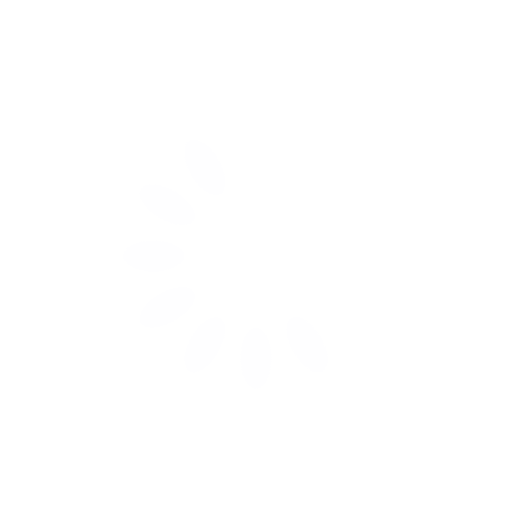
t = 0.00 s
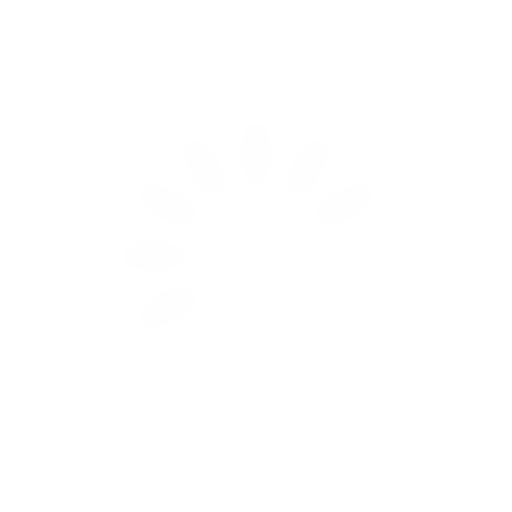
t = 0.25 s
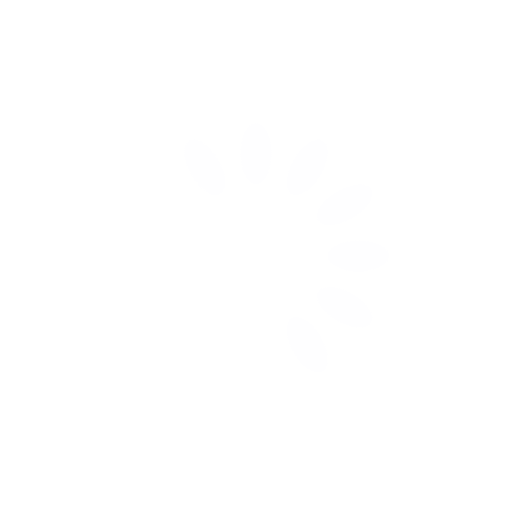
t = 0.50 s
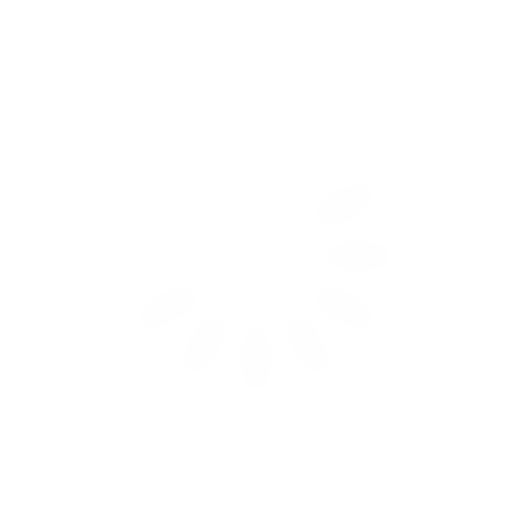
t = 0.75 s

The animated SVG that drew these frames (rendered in a browser with its animation timeline set to each time). Animation: 12 SMIL elements (animate=12); one cycle of 1.00 s, repeats indefinitely.

<?xml version="1.0" encoding="utf-8"?>
<svg xmlns="http://www.w3.org/2000/svg" xmlns:xlink="http://www.w3.org/1999/xlink" style="margin: auto; background: none; display: block; shape-rendering: auto;" width="200px" height="200px" viewBox="0 0 100 100" preserveAspectRatio="xMidYMid">
<g transform="rotate(0 50 50)">
  <rect x="47" y="24" rx="3" ry="6" width="6" height="12" fill="#fefeff">
    <animate attributeName="opacity" values="1;0" keyTimes="0;1" dur="1s" begin="-0.9166666666666666s" repeatCount="indefinite"></animate>
  </rect>
</g><g transform="rotate(30 50 50)">
  <rect x="47" y="24" rx="3" ry="6" width="6" height="12" fill="#fefeff">
    <animate attributeName="opacity" values="1;0" keyTimes="0;1" dur="1s" begin="-0.8333333333333334s" repeatCount="indefinite"></animate>
  </rect>
</g><g transform="rotate(60 50 50)">
  <rect x="47" y="24" rx="3" ry="6" width="6" height="12" fill="#fefeff">
    <animate attributeName="opacity" values="1;0" keyTimes="0;1" dur="1s" begin="-0.75s" repeatCount="indefinite"></animate>
  </rect>
</g><g transform="rotate(90 50 50)">
  <rect x="47" y="24" rx="3" ry="6" width="6" height="12" fill="#fefeff">
    <animate attributeName="opacity" values="1;0" keyTimes="0;1" dur="1s" begin="-0.6666666666666666s" repeatCount="indefinite"></animate>
  </rect>
</g><g transform="rotate(120 50 50)">
  <rect x="47" y="24" rx="3" ry="6" width="6" height="12" fill="#fefeff">
    <animate attributeName="opacity" values="1;0" keyTimes="0;1" dur="1s" begin="-0.5833333333333334s" repeatCount="indefinite"></animate>
  </rect>
</g><g transform="rotate(150 50 50)">
  <rect x="47" y="24" rx="3" ry="6" width="6" height="12" fill="#fefeff">
    <animate attributeName="opacity" values="1;0" keyTimes="0;1" dur="1s" begin="-0.5s" repeatCount="indefinite"></animate>
  </rect>
</g><g transform="rotate(180 50 50)">
  <rect x="47" y="24" rx="3" ry="6" width="6" height="12" fill="#fefeff">
    <animate attributeName="opacity" values="1;0" keyTimes="0;1" dur="1s" begin="-0.4166666666666667s" repeatCount="indefinite"></animate>
  </rect>
</g><g transform="rotate(210 50 50)">
  <rect x="47" y="24" rx="3" ry="6" width="6" height="12" fill="#fefeff">
    <animate attributeName="opacity" values="1;0" keyTimes="0;1" dur="1s" begin="-0.3333333333333333s" repeatCount="indefinite"></animate>
  </rect>
</g><g transform="rotate(240 50 50)">
  <rect x="47" y="24" rx="3" ry="6" width="6" height="12" fill="#fefeff">
    <animate attributeName="opacity" values="1;0" keyTimes="0;1" dur="1s" begin="-0.25s" repeatCount="indefinite"></animate>
  </rect>
</g><g transform="rotate(270 50 50)">
  <rect x="47" y="24" rx="3" ry="6" width="6" height="12" fill="#fefeff">
    <animate attributeName="opacity" values="1;0" keyTimes="0;1" dur="1s" begin="-0.16666666666666666s" repeatCount="indefinite"></animate>
  </rect>
</g><g transform="rotate(300 50 50)">
  <rect x="47" y="24" rx="3" ry="6" width="6" height="12" fill="#fefeff">
    <animate attributeName="opacity" values="1;0" keyTimes="0;1" dur="1s" begin="-0.08333333333333333s" repeatCount="indefinite"></animate>
  </rect>
</g><g transform="rotate(330 50 50)">
  <rect x="47" y="24" rx="3" ry="6" width="6" height="12" fill="#fefeff">
    <animate attributeName="opacity" values="1;0" keyTimes="0;1" dur="1s" begin="0s" repeatCount="indefinite"></animate>
  </rect>
</g>
<!-- [ldio] generated by https://loading.io/ --></svg>
